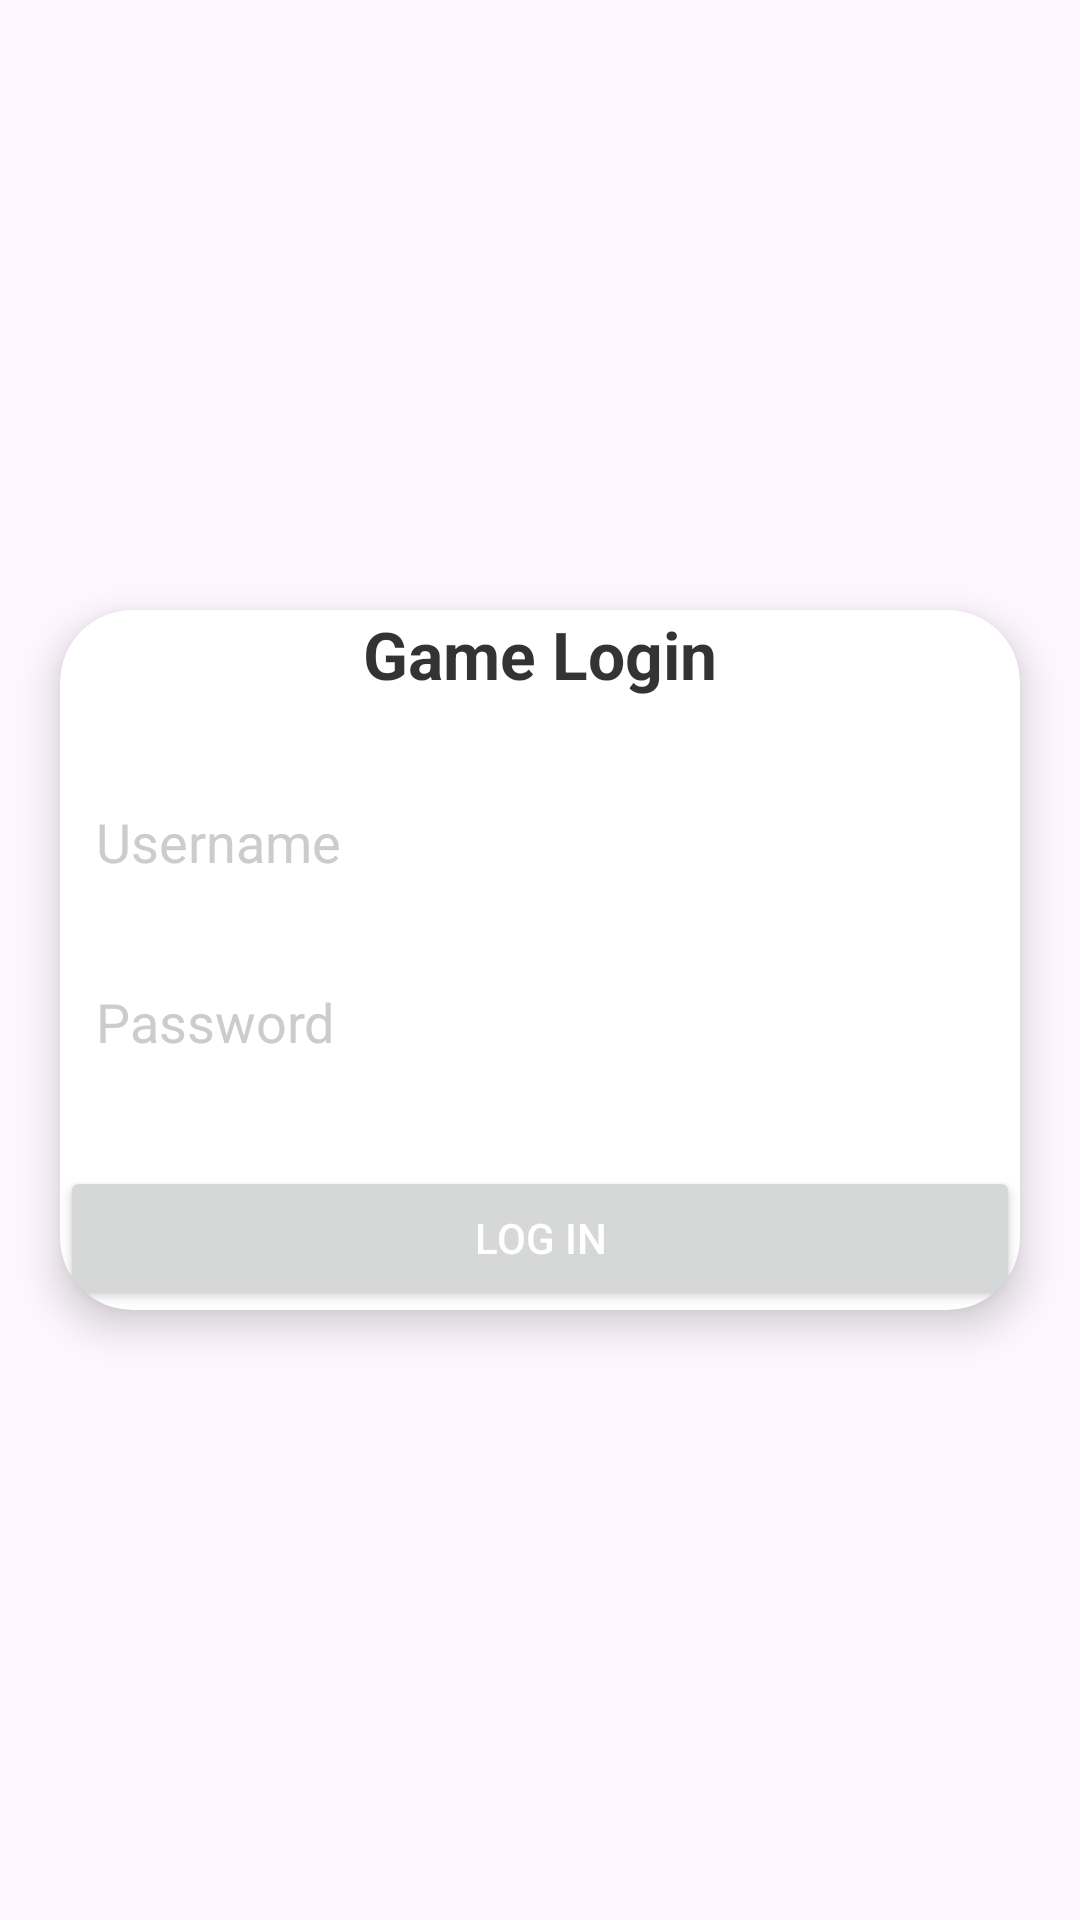

Reconstruct the res/layout file that produces this screen, plus the resources it refers to.
<!-- AndroidManifest.xml: application theme Theme.Hambugi -->
<!-- res/layout/view_login.xml -->
<?xml version="1.0" encoding="utf-8"?>
<RelativeLayout xmlns:android="http://schemas.android.com/apk/res/android"
    xmlns:tools="http://schemas.android.com/tools"
    xmlns:app="http://schemas.android.com/apk/res-auto"
    android:id="@+id/login_root"
    android:layout_width="match_parent"
    android:layout_height="match_parent"
    tools:context=".LogIn">

    
    <androidx.cardview.widget.CardView
        android:layout_width="320dp"
        android:layout_height="wrap_content"
        android:layout_centerInParent="true"
        app:cardCornerRadius="24dp"
        app:cardElevation="8dp"
        android:padding="24dp"
        android:background="#80FFFFFF">

        <LinearLayout
            android:layout_width="match_parent"
            android:layout_height="wrap_content"
            android:orientation="vertical"
            android:gravity="center_horizontal">

            <TextView
                android:layout_width="wrap_content"
                android:layout_height="wrap_content"
                android:text="Game Login"
                android:textSize="22sp"
                android:textColor="#CC000000"
                android:textStyle="bold"
                android:layout_marginBottom="24dp"/>

            <EditText
                android:id="@+id/edit_id"
                android:layout_width="match_parent"
                android:layout_height="48dp"
                android:hint="Username"
                android:background="@drawable/input_bg"
                android:padding="12dp"
                android:textColor="#FFFFFF"
                android:textColorHint="#CCCCCC"
                android:inputType="text" />

            <EditText
                android:id="@+id/edit_pw"
                android:layout_width="match_parent"
                android:layout_height="48dp"
                android:hint="Password"
                android:background="@drawable/input_bg"
                android:padding="12dp"
                android:textColor="#FFFFFF"
                android:textColorHint="#CCCCCC"
                android:inputType="textPassword"
                android:layout_marginTop="12dp" />

            <Button
                android:id="@+id/btn_login"
                android:layout_width="match_parent"
                android:layout_height="48dp"
                android:text="Log In"
                android:textColor="#FFFFFF"
                android:layout_marginTop="24dp"/>

        </LinearLayout>
    </androidx.cardview.widget.CardView>
</RelativeLayout>
<!-- resources referenced by this layout -->
<resources>
  <!-- drawable input_bg (drawable) -->
  <?xml version="1.0" encoding="utf-8"?>
  <shape xmlns:android="http://schemas.android.com/apk/res/android" android:shape="rectangle">
      <solid android:color="#40FFFFFF" />
      <corners android:radius="12dp" />
  </shape>
  <style name="Theme.Hambugi" parent="Base.Theme.Hambugi" />
  <style name="Base.Theme.Hambugi" parent="Theme.Material3.DayNight.NoActionBar">
          
          
      </style>
</resources>
